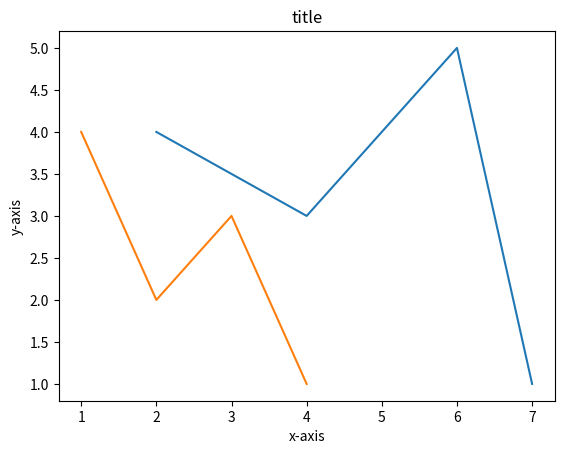

Python code for this plot:
import matplotlib.pyplot as plt

# Make your main function plot the following two graphs in one axes: 
# The first graphs has x coordinates 2,4,6,7 and y coordinates 4,3,5,1.
# The second graph has x coordinates 1,2,3,4 and y coordinates 4,2,3,1.
# Add also a title and some labels for x axis and y axis.
def main():
    pass
    ax = plt.axes
    plt.plot((2,4,6,7), (4,3,5,1))
    plt.plot((1,2,3,4), (4,2,3,1))
    plt.title('title')
    plt.xlabel('x-axis')
    plt.ylabel('y-axis')

    plt.show()

if __name__ == "__main__":
    main()
